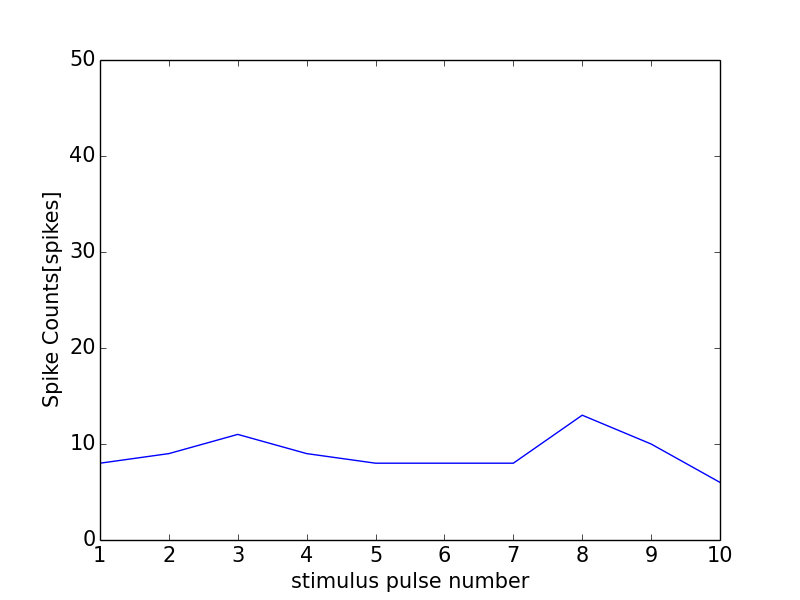

The data file committed next to this chart (first rows):
0, 0.0
0, 0
1, 8
2, 9
3, 11
4, 9
5, 8
6, 8
7, 8
8, 13
9, 10
10, 6
11, 1
